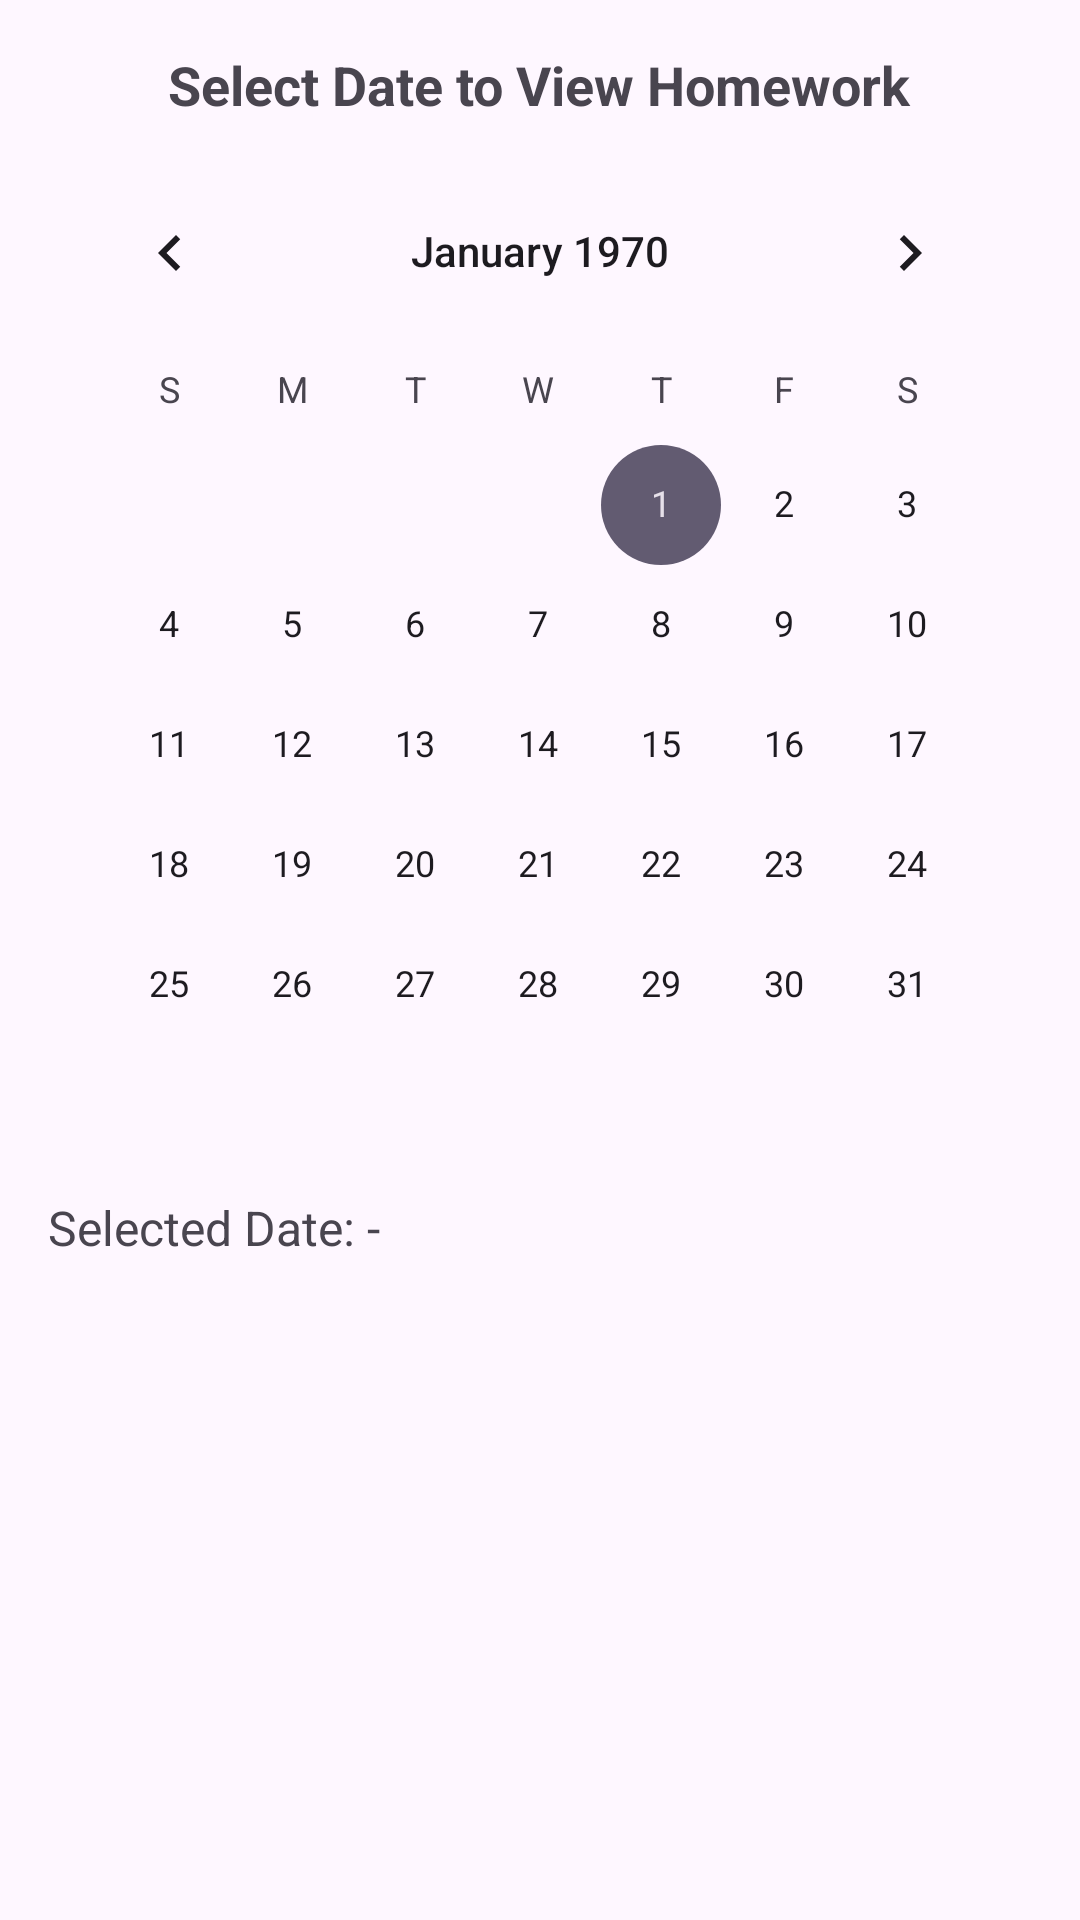

The Android layout XML behind this screen, and the referenced resources:
<!-- AndroidManifest.xml: application theme Theme.ECONNECT12 -->
<!-- res/layout/activity_student_homework.xml -->
<?xml version="1.0" encoding="utf-8"?>
<LinearLayout xmlns:android="http://schemas.android.com/apk/res/android"
    xmlns:app="http://schemas.android.com/apk/res-auto"
    xmlns:tools="http://schemas.android.com/tools"
    android:layout_width="match_parent"
    android:layout_height="match_parent"
    android:orientation="vertical"
    android:padding="16dp"
    tools:context=".StudentHomeworkActivity">

    <TextView
        android:id="@+id/text_homework_title"
        android:layout_width="wrap_content"
        android:layout_height="wrap_content"
        android:text="Select Date to View Homework"
        android:textSize="18sp"
        android:textStyle="bold"
        android:layout_gravity="center"
        android:paddingBottom="10dp" />

    <CalendarView
        android:id="@+id/calendarView"
        android:layout_width="match_parent"
        android:layout_height="wrap_content"
        android:layout_marginBottom="10dp" />

    <TextView
        android:id="@+id/text_selected_date"
        android:layout_width="wrap_content"
        android:layout_height="wrap_content"
        android:text="Selected Date: -"
        android:textSize="16sp"
        android:layout_marginBottom="10dp"/>

    <androidx.recyclerview.widget.RecyclerView
        android:id="@+id/recycler_homework"
        android:layout_width="match_parent"
        android:layout_height="wrap_content"
        android:scrollbars="vertical"/>

</LinearLayout>
<!-- resources referenced by this layout -->
<resources>
  <style name="Theme.ECONNECT12" parent="Base.Theme.ECONNECT12" />
  <style name="Base.Theme.ECONNECT12" parent="Theme.Material3.DayNight.NoActionBar">
          
          
      </style>
</resources>
